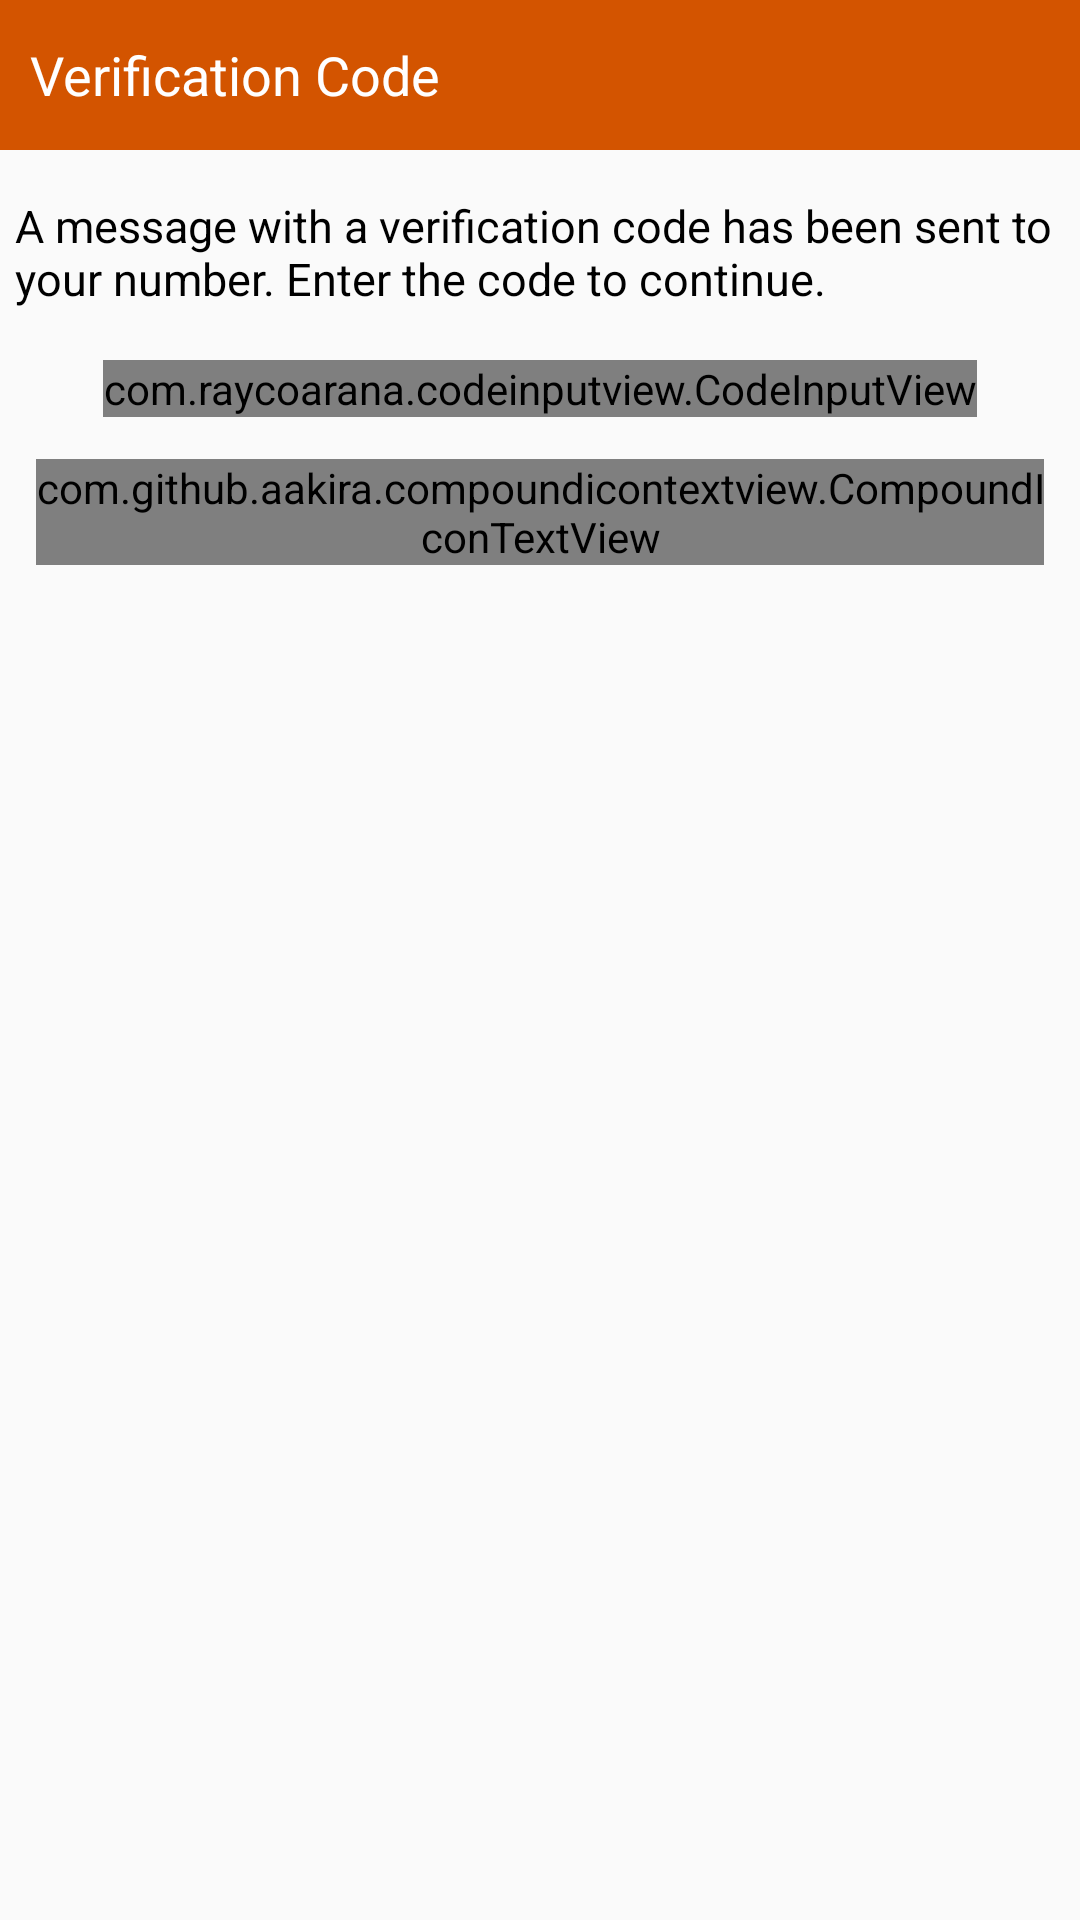

The Android layout XML behind this screen, and the referenced resources:
<!-- AndroidManifest.xml: application theme AppTheme -->
<!-- res/layout/layout_codeinput.xml -->
<?xml version="1.0" encoding="utf-8"?>
<LinearLayout
    android:orientation="vertical"
    xmlns:android="http://schemas.android.com/apk/res/android" android:layout_width="match_parent"
    xmlns:app="http://schemas.android.com/apk/res-auto"
    android:layout_height="match_parent">

    <TextView
        android:id="@+id/title"
        android:background="@color/colorDialogTitle"
        android:gravity="center_vertical"
        android:paddingLeft="15dp"
        android:paddingStart="10dp"
        android:text="Verification Code"
        android:textColor="#fff"
        android:textSize="18sp"
        android:layout_width="match_parent"
        android:layout_height="50dp" />

    <LinearLayout
        android:padding="5dp"
        android:orientation="vertical"
        android:layout_width="match_parent"
        android:layout_height="wrap_content">

        <TextView
            android:textColor="@android:color/black"
            android:layout_marginTop="10dp"
            android:layout_marginBottom="10dp"
            android:textSize="15sp"
            android:text="A message with a verification code has been sent to your number. Enter the code to continue."
            android:layout_width="wrap_content"
            android:layout_height="wrap_content" />

        <com.raycoarana.codeinputview.CodeInputView
            android:id="@+id/edit_code"
            android:layout_margin="7dp"
            android:layout_gravity="center_horizontal"
            android:layout_width="wrap_content"
            android:layout_height="wrap_content"
            app:animate_on_complete="true"
            app:underline_selected_color="@color/colorPrimary"
            app:error_color="@color/colorPrimaryDark"
            app:input_type="numeric" />

        <EditText
            android:visibility="gone"
            android:layout_width="match_parent"
            android:layout_height="wrap_content" />

        <com.github.aakira.compoundicontextview.CompoundIconTextView
            android:id="@+id/resend_code"
            android:layout_gravity="center_horizontal"
            android:layout_margin="7dp"
            android:layout_width="wrap_content"
            android:layout_height="wrap_content"
            android:drawablePadding="4dp"
            android:gravity="center"
            android:text="Didn't Get a Code?"
            android:textColor="#7f8c8d"
            android:textSize="16sp"
            app:cit_drawableLeft="@drawable/ic_replay_black_24dp"
            app:cit_iconColor="#000"
            app:cit_iconHeight="16dp"
            app:cit_iconWidth="16dp" />

    </LinearLayout>

</LinearLayout>
<!-- resources referenced by this layout -->
<resources>
  <color name="colorDialogTitle">#d35400</color>
  <color name="colorPrimary">#ff5722</color>
  <color name="colorPrimaryDark">#bf360c</color>
  <style name="AppTheme" parent="Theme.AppCompat.Light.DarkActionBar">
          
          <item name="colorPrimary">@color/colorPrimary</item>
          <item name="colorPrimaryDark">@color/colorPrimaryDark</item>
          <item name="colorAccent">@color/colorAccent</item>
          <item name="colorControlNormal">@color/colorPrimary</item>
          <item name="colorControlActivated">@color/colorPrimaryDark</item>
      </style>
  <color name="colorAccent">#ff5722</color>
</resources>
